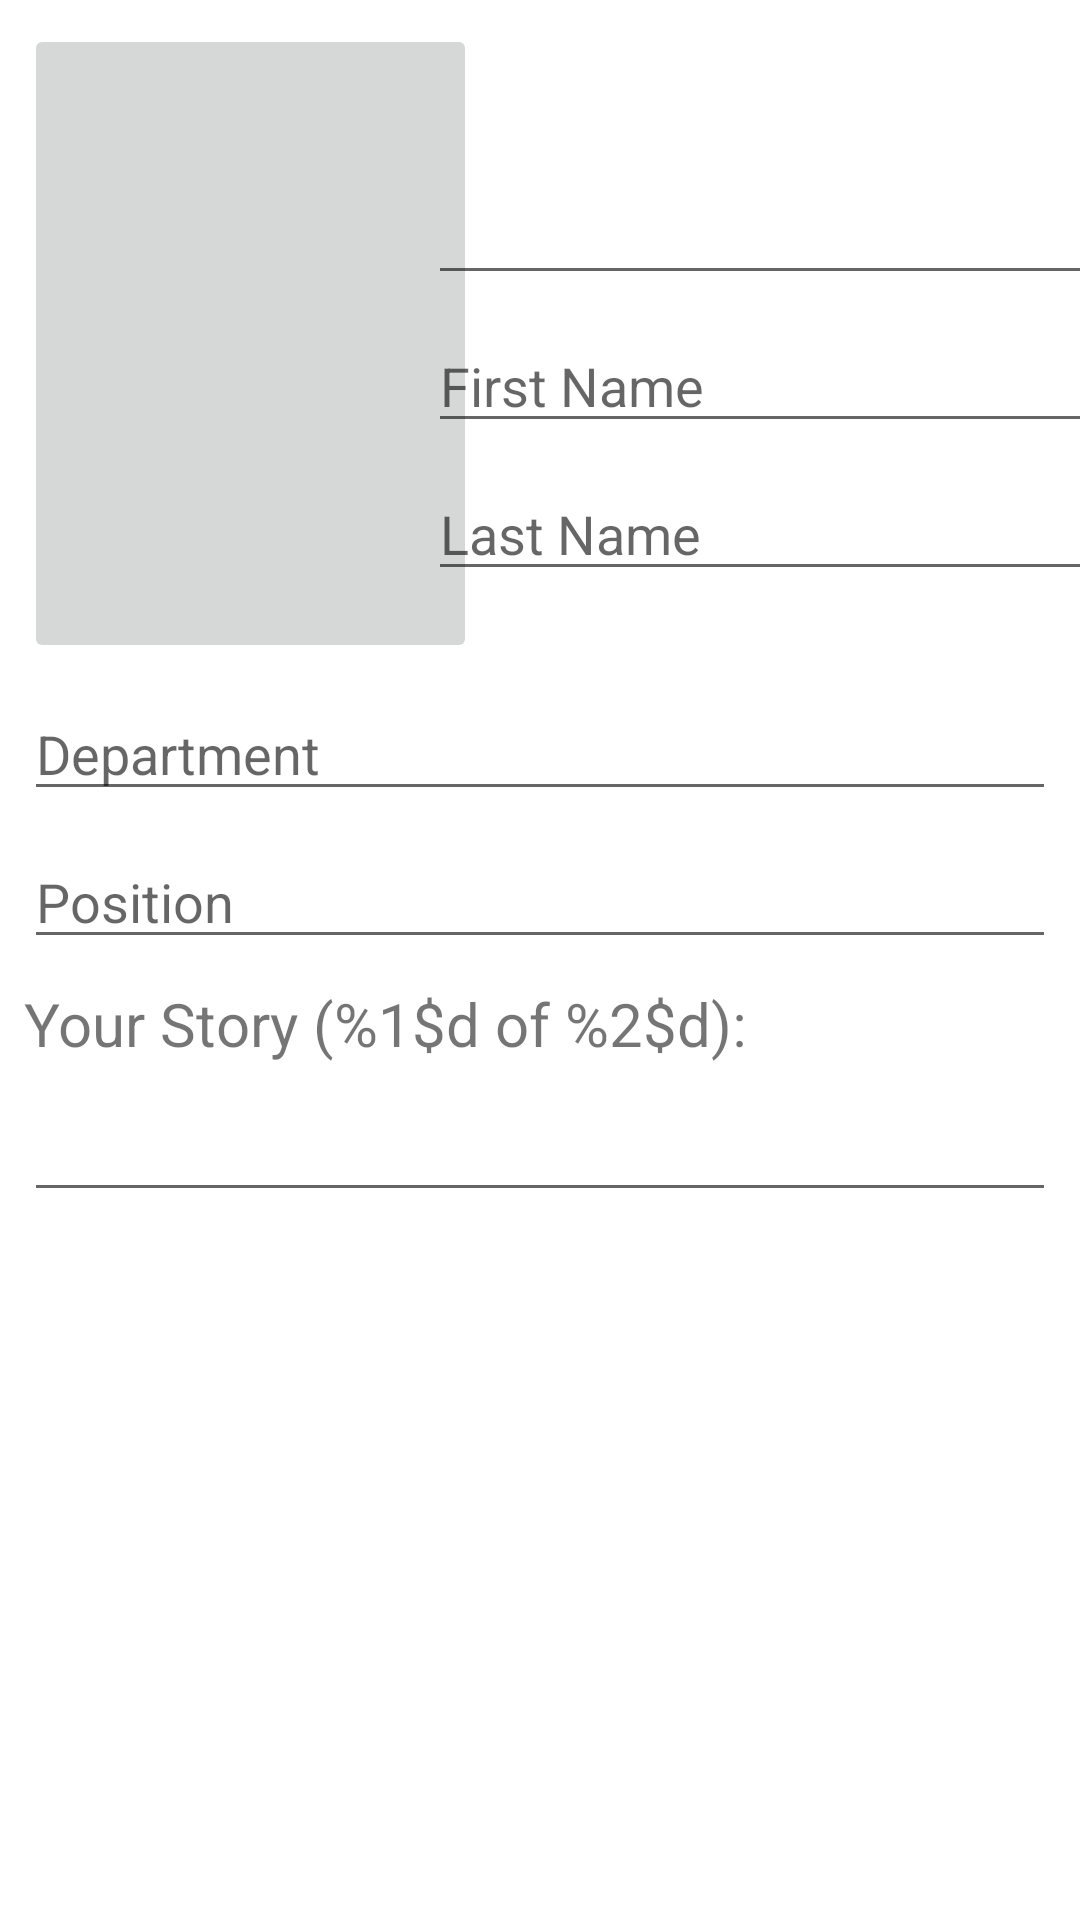

Produce the Android XML layout that renders to this screen, including the resource entries it uses.
<!-- AndroidManifest.xml: application theme Theme.Rewards -->
<!-- res/layout/activity_edit_profile.xml -->
<?xml version="1.0" encoding="utf-8"?>
<ScrollView xmlns:android="http://schemas.android.com/apk/res/android"
    xmlns:app="http://schemas.android.com/apk/res-auto"
    xmlns:tools="http://schemas.android.com/tools"
    android:layout_width="match_parent"
    android:layout_height="match_parent"
    tools:context=".EditProfileActivity">

    <androidx.constraintlayout.widget.ConstraintLayout
        android:layout_width="match_parent"
        android:layout_height="wrap_content">

        <ImageButton
            android:id="@+id/editProfileImage"
            android:layout_width="151dp"
            android:layout_height="213dp"
            android:layout_marginStart="8dp"
            android:layout_marginTop="8dp"
            android:onClick="updatePhoto"
            android:scaleType="fitCenter"
            app:layout_constraintStart_toStartOf="parent"
            app:layout_constraintTop_toTopOf="parent"
            app:srcCompat="@drawable/default_photo" />

        <TextView
            android:id="@+id/viewUsername"
            android:layout_width="234dp"
            android:layout_height="41dp"
            android:layout_marginStart="8dp"
            android:layout_marginTop="8dp"
            android:layout_marginEnd="8dp"
            android:ems="10"
            android:textSize="16sp"
            app:layout_constraintEnd_toEndOf="parent"
            app:layout_constraintStart_toEndOf="@+id/editProfileImage"
            app:layout_constraintTop_toTopOf="parent" />

        <EditText
            android:id="@+id/editPassword"
            android:layout_width="0dp"
            android:layout_height="wrap_content"
            android:layout_marginTop="8dp"
            android:ems="10"
            android:inputType="textPassword"
            app:layout_constraintEnd_toEndOf="@+id/viewUsername"
            app:layout_constraintStart_toStartOf="@+id/viewUsername"
            app:layout_constraintTop_toBottomOf="@+id/viewUsername" />

        <EditText
            android:id="@+id/editFirstName"
            android:layout_width="0dp"
            android:layout_height="wrap_content"
            android:layout_marginTop="8dp"
            android:ems="10"
            android:hint="@string/first_name"
            android:inputType="textPersonName"
            app:layout_constraintEnd_toEndOf="@+id/viewUsername"
            app:layout_constraintHorizontal_bias="0.0"
            app:layout_constraintStart_toStartOf="@+id/viewUsername"
            app:layout_constraintTop_toBottomOf="@+id/editPassword" />

        <EditText
            android:id="@+id/editLastName"
            android:layout_width="0dp"
            android:layout_height="wrap_content"
            android:layout_marginTop="8dp"
            android:ems="10"
            android:hint="@string/last_name"
            android:inputType="textPersonName"
            app:layout_constraintEnd_toEndOf="@+id/editFirstName"
            app:layout_constraintHorizontal_bias="0.0"
            app:layout_constraintStart_toStartOf="@+id/editFirstName"
            app:layout_constraintTop_toBottomOf="@+id/editFirstName" />

        <EditText
            android:id="@+id/editDepartment"
            android:layout_width="0dp"
            android:layout_height="wrap_content"
            android:layout_marginStart="8dp"
            android:layout_marginTop="8dp"
            android:layout_marginEnd="8dp"
            android:ems="10"
            android:hint="@string/department"
            android:inputType="textPersonName"
            app:layout_constraintEnd_toEndOf="parent"
            app:layout_constraintStart_toStartOf="parent"
            app:layout_constraintTop_toBottomOf="@+id/editProfileImage" />

        <EditText
            android:id="@+id/editTitle"
            android:layout_width="0dp"
            android:layout_height="wrap_content"
            android:layout_marginStart="8dp"
            android:layout_marginTop="8dp"
            android:layout_marginEnd="8dp"
            android:ems="10"
            android:hint="@string/title"
            android:inputType="textPersonName"
            app:layout_constraintEnd_toEndOf="parent"
            app:layout_constraintHorizontal_bias="1.0"
            app:layout_constraintStart_toStartOf="parent"
            app:layout_constraintTop_toBottomOf="@+id/editDepartment" />

        <EditText
            android:id="@+id/editYourStoryInput"
            android:layout_width="0dp"
            android:layout_height="wrap_content"
            android:layout_marginStart="8dp"
            android:layout_marginTop="8dp"
            android:layout_marginEnd="8dp"
            android:ems="10"
            android:gravity="start|top"
            android:inputType="textMultiLine"
            app:layout_constraintEnd_toEndOf="parent"
            app:layout_constraintHorizontal_bias="0.542"
            app:layout_constraintStart_toStartOf="parent"
            app:layout_constraintTop_toBottomOf="@+id/editYourStoryLabel" />

        <TextView
            android:id="@+id/editYourStoryLabel"
            android:layout_width="wrap_content"
            android:layout_height="wrap_content"
            android:layout_marginStart="8dp"
            android:layout_marginTop="8dp"
            android:text="@string/your_story"
            android:textSize="20sp"
            app:layout_constraintStart_toStartOf="parent"
            app:layout_constraintTop_toBottomOf="@+id/editTitle" />

    </androidx.constraintlayout.widget.ConstraintLayout>

</ScrollView>
<!-- resources referenced by this layout -->
<resources>
  <string name="department">Department</string>
  <string name="first_name">First Name</string>
  <string name="last_name">Last Name</string>
  <string name="title">Position</string>
  <string name="your_story">Your Story (%1$d of %2$d):</string>
  <style name="Theme.Rewards" parent="Theme.MaterialComponents.DayNight.DarkActionBar">
          
          <item name="colorPrimary">@color/orange</item>
          <item name="colorPrimaryVariant">@color/dark_orange</item>
          <item name="colorOnPrimary">@color/white</item>
          
          <item name="colorSecondary">@color/light_grey</item>
          <item name="colorSecondaryVariant">@color/teal_700</item>
          <item name="colorOnSecondary">@color/black</item>
          
          <item name="android:statusBarColor" tools:targetApi="l">?attr/colorPrimaryVariant</item>
          
      </style>
  <color name="orange">#FFE65100</color>
  <color name="white">#FFFFFFFF</color>
  <color name="light_grey">#FFCCC8C8</color>
  <color name="teal_700">#FF018786</color>
  <color name="black">#FF000000</color>
</resources>
